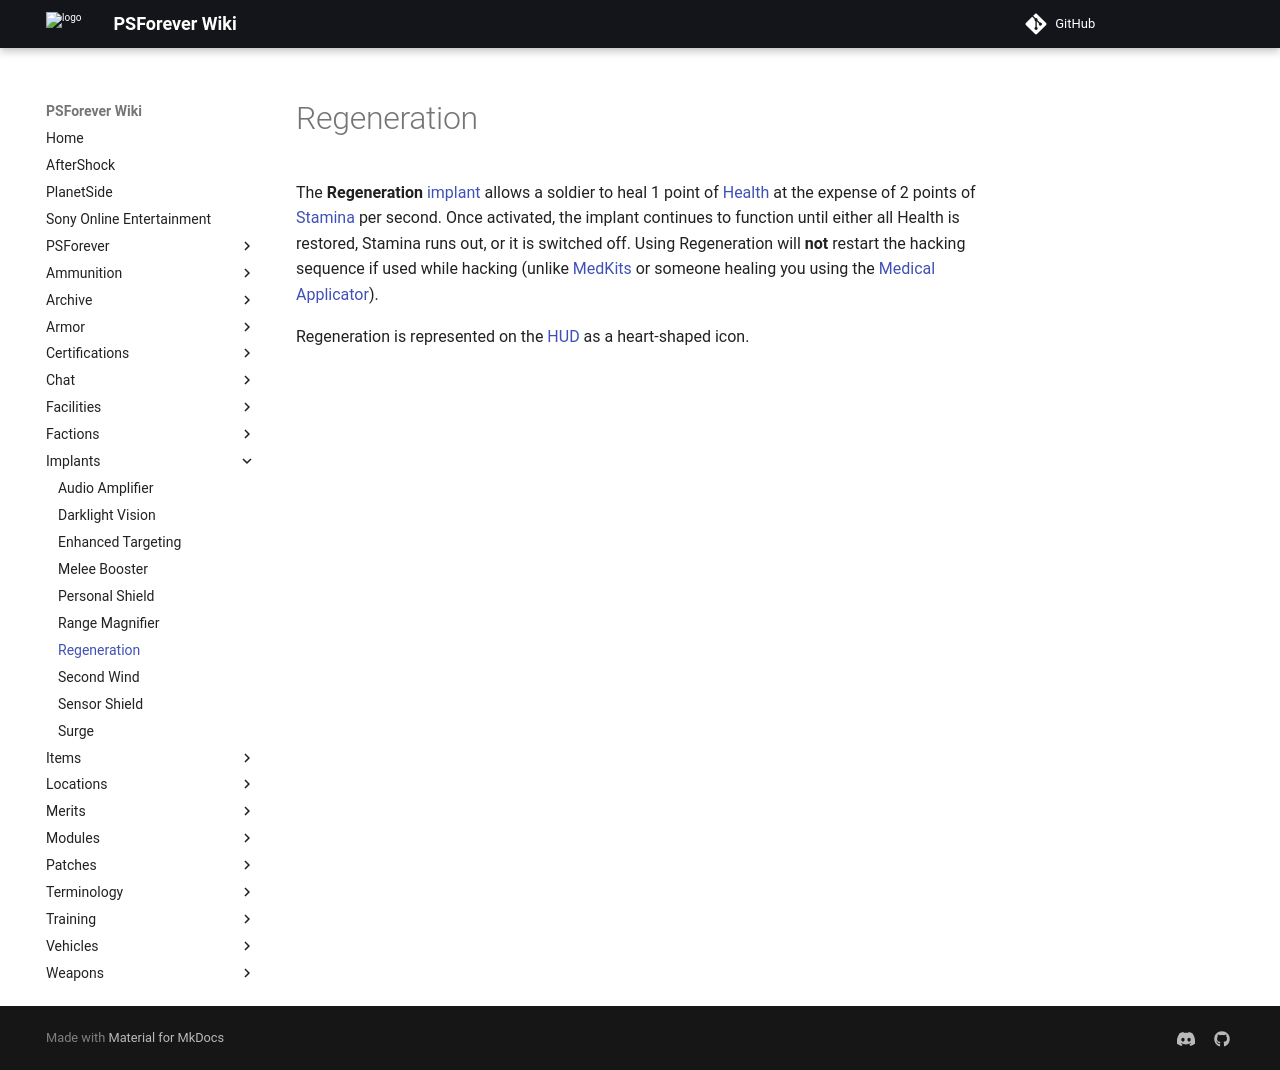

repository: psforever/wiki · page: implants/Regeneration/index.html · generator: mkdocs

# Regeneration

The **Regeneration** [implant](index.md) allows a soldier to heal 1 point of
[Health](../terminology/Health.md) at the expense of 2 points of
[Stamina](../terminology/Stamina.md) per second. Once activated, the implant
continues to function until either all Health is restored, Stamina runs out, or
it is switched off. Using Regeneration will **not** restart the hacking sequence
if used while hacking (unlike [MedKits](../items/MedKit.md) or someone healing
you using the [Medical Applicator](../weapons/Medical_Applicator.md)).

Regeneration is represented on the [HUD](../terminology/Heads-up_Display.md) as a
heart-shaped icon.
